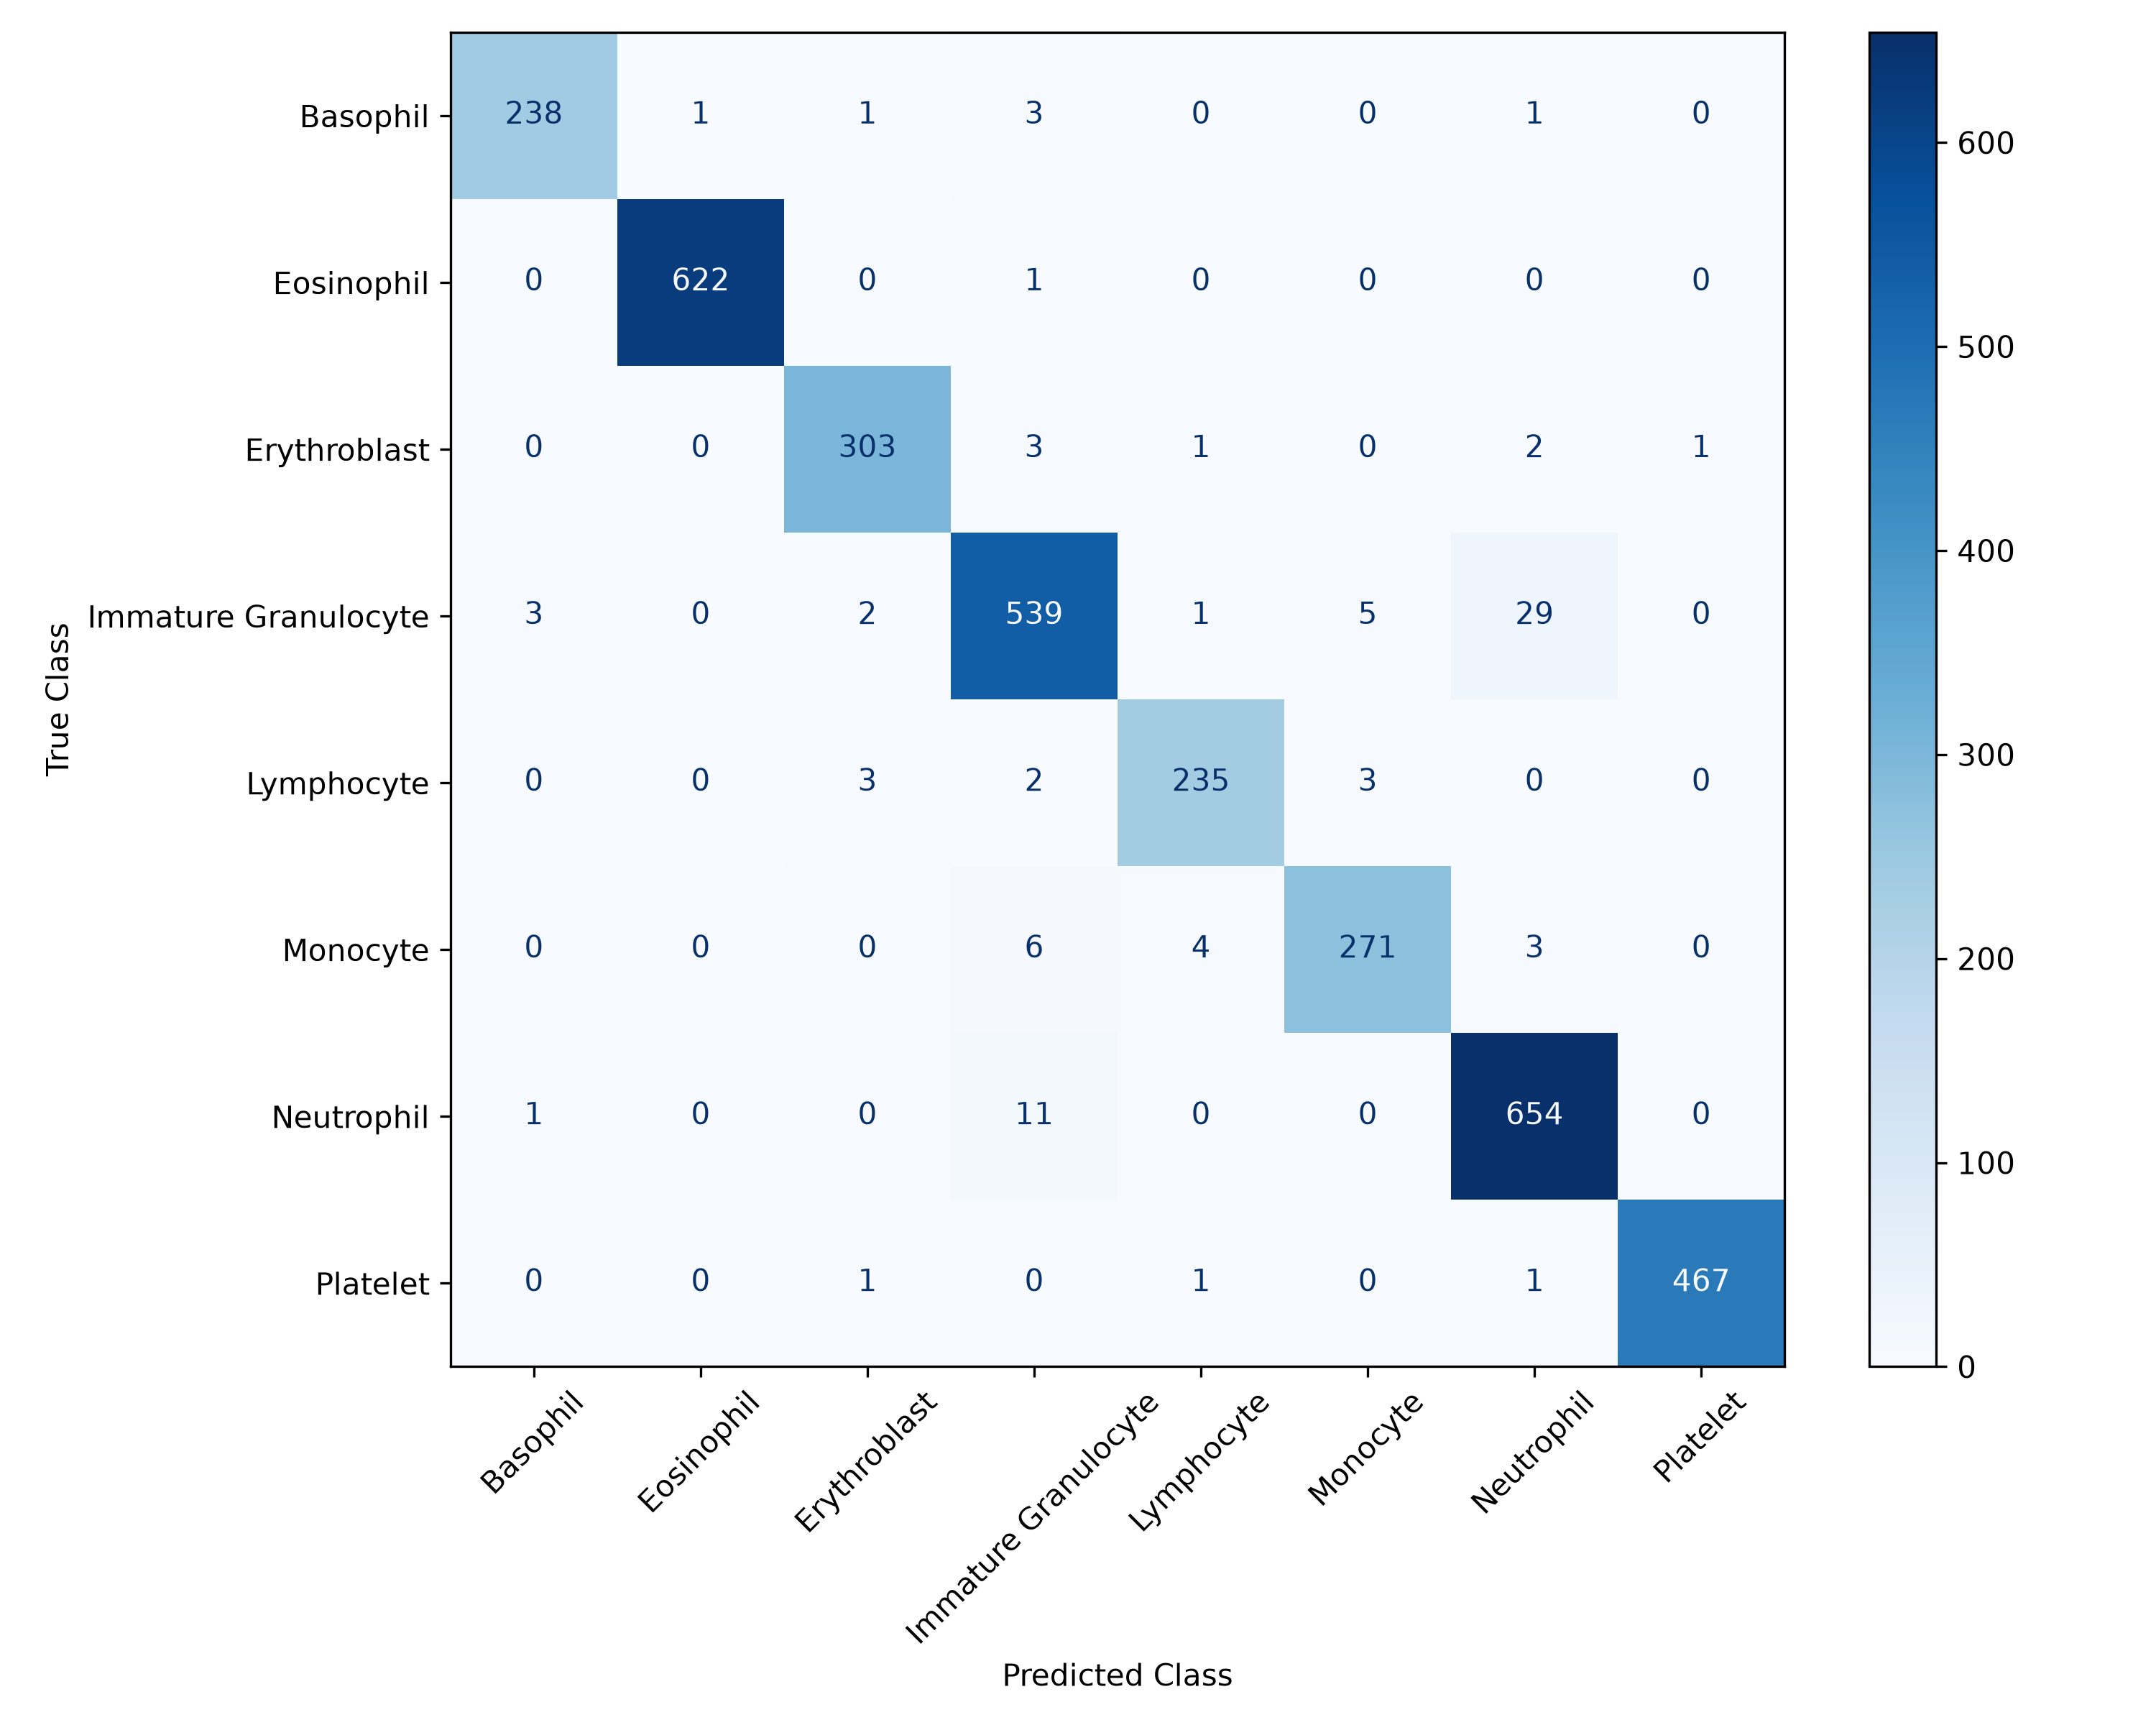

The file beside this chart, header and first rows:
238, 1, 1, 3, 0, 0, 1, 0
0, 622, 0, 1, 0, 0, 0, 0
0, 0, 303, 3, 1, 0, 2, 1
3, 0, 2, 539, 1, 5, 29, 0
0, 0, 3, 2, 235, 3, 0, 0
0, 0, 0, 6, 4, 271, 3, 0
1, 0, 0, 11, 0, 0, 654, 0
0, 0, 1, 0, 1, 0, 1, 467
